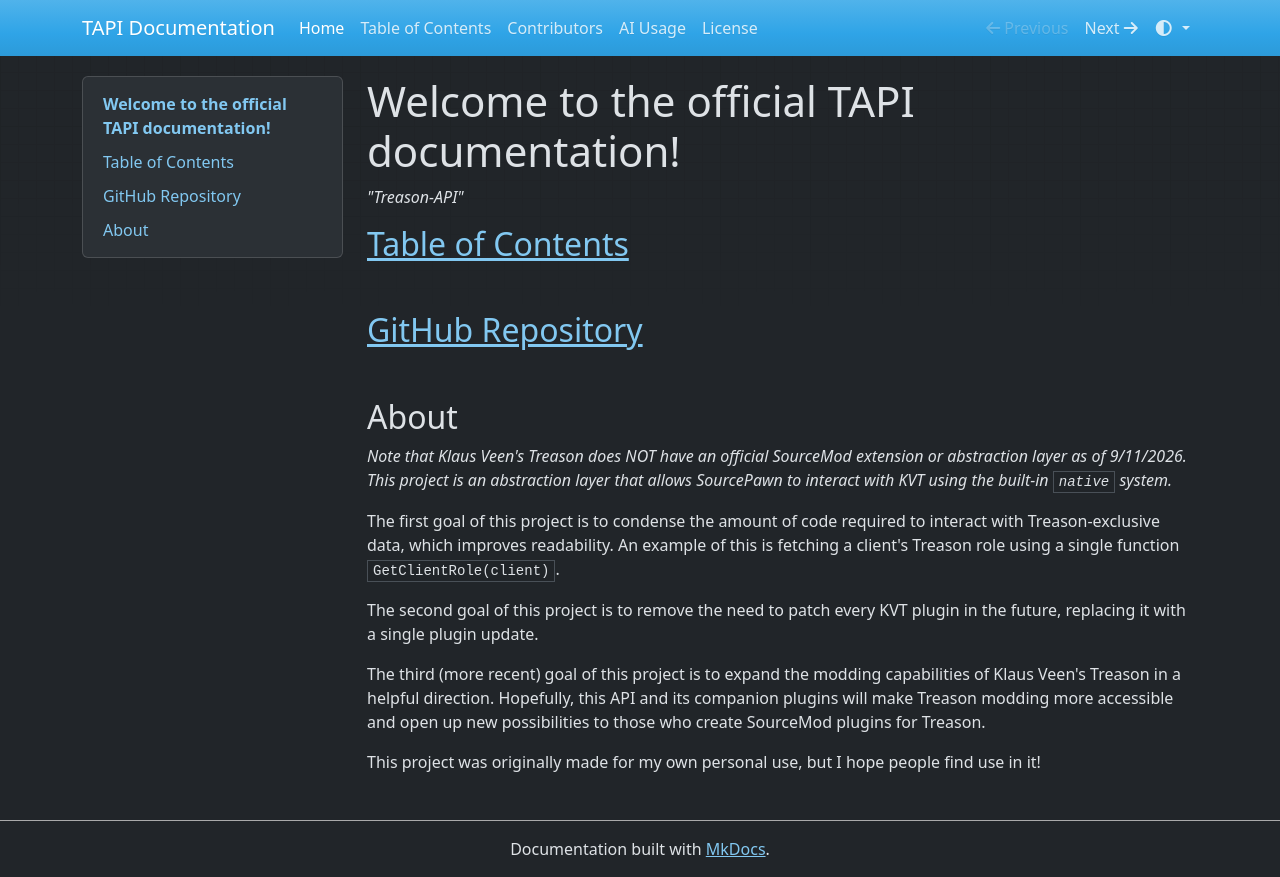

repository: chriss5dev/TAPI-docs · page: index.html · generator: mkdocs

# Welcome to the official TAPI documentation!
*"Treason-API"*
</br>
## [Table of Contents](nav.md)
</br>
## [GitHub Repository](https://github.com/chriss5dev/Treason-API)
</br>
## **About**
*Note that Klaus Veen's Treason does NOT have an official SourceMod extension or abstraction layer as of 9/11/2026.
This project is an abstraction layer that allows SourcePawn to interact with KVT using the built-in `native` system.*

The first goal of this project is to condense the amount of code required to interact with Treason-exclusive data, which improves readability.
An example of this is fetching a client's Treason role using a single function `GetClientRole(client)`.

The second goal of this project is to remove the need to patch every KVT plugin in the future, replacing it with a single plugin update.

The third (more recent) goal of this project is to expand the modding capabilities of Klaus Veen's Treason in a helpful direction.
Hopefully, this API and its companion plugins will make Treason modding more accessible and open up new possibilities to those who create SourceMod plugins for Treason.

This project was originally made for my own personal use, but I hope people find use in it!
